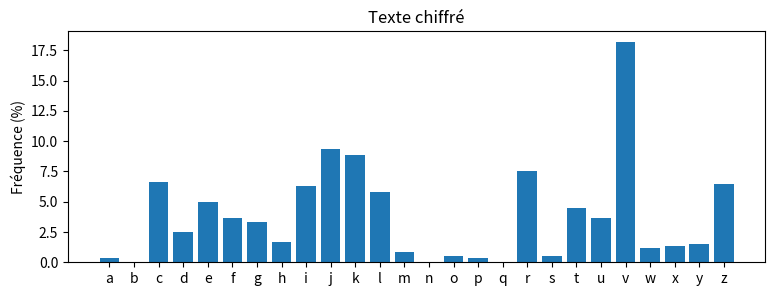
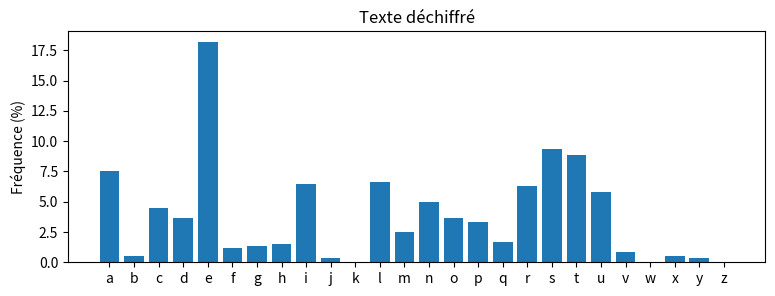

Recreate these plots in Python, in order.
# Votre code ici

# Q1
# ord renvoie le code ASCII d'un caractère et chr 
# renvoie le caractère à partir du code ASCII.
# Les minuscules et majuscules ont des plages de codes 
# différentes (écart de 32).

# Q2
c = 'd'
print(ord(c) - ord('a'))

# Q3
chr(ord('z') + 3)
# On sort de l'alphabet. Le modulo `% 26` permet de reboucler.

def chiffrer_caractere(c, k):
    """Chiffre le caractère c avec le décalage k.
    Les caractères qui ne sont pas des lettres de a-z / A-Z sont renvoyés tels quels."""
    if 'a' <= c <= 'z':
        return chr((ord(c) - ord('a') + k) % 26 + ord('a'))
    elif 'A' <= c <= 'Z':
        return chr((ord(c) - ord('A') + k) % 26 + ord('A'))
    else:
        return c

assert chiffrer_caractere('a', 3) == 'd'
assert chiffrer_caractere('x', 3) == 'a', "Pensez au modulo !"
assert chiffrer_caractere('z', 1) == 'a'
assert chiffrer_caractere('A', 3) == 'D', "Les majuscules doivent rester des majuscules"
assert chiffrer_caractere('Z', 1) == 'A'
assert chiffrer_caractere('m', -3) == 'j', "k peut être négatif"
assert chiffrer_caractere('a', 29) == 'd', "k peut dépasser 26"
assert chiffrer_caractere(' ', 5) == ' '
assert chiffrer_caractere('!', 5) == '!'
assert chiffrer_caractere('7', 5) == '7'
print("Partie 1 OK")

def chiffrer_message(message, k):
    """Chiffre une chaîne complète avec le décalage k."""
    return ''.join(chiffrer_caractere(c, k) for c in message)

assert chiffrer_message("abc", 3) == "def"
assert chiffrer_message("xyz", 3) == "abc"
assert chiffrer_message("Hello, World!", 3) == "Khoor, Zruog!"
assert chiffrer_message("", 5) == ""
assert chiffrer_message("Rendez-vous a 18h", 0) == "Rendez-vous a 18h"
print("Partie 2 OK")

# Votre code ici

def dechiffrer_message(message_chiffre, k):
    """Déchiffre un message chiffré avec la clé k."""
    return chiffrer_message(message_chiffre, -k)

assert dechiffrer_message("Khoor, Zruog!", 3) == "Hello, World!"
for k in range(0, 60, 7):
    for m in ["Bonjour tout le monde !", "ZzAa", "Python 3.12"]:
        assert dechiffrer_message(chiffrer_message(m, k), k) == m, f"Échec pour k={k}, m={m!r}"
print("Partie 3 OK")

m = "Hello"

# Q1
print(chiffrer_message(m, 26))
# Le message n'est pas modifié (26 ≡ 0 mod 26).

# Q2
# Seulement 25 clés non triviales (k de 1 à 25) : 
# l'espace des clés est minuscule.
# C'est la faiblesse principale du chiffre.

# Q3
print(chiffrer_message(chiffrer_message(m, 13), 13))
# On retrouve le message d'origine : 
# ROT13 est sa propre inverse (13 + 13 = 26 ≡ 0).

MESSAGE_MYSTERE = "Mlspjpahapvuz, cvbz hclg jhzzl cvayl wyltply jvkl zljyla !"

# Votre code ici

def afficher_toutes_les_cles(message_chiffre):
    """Affiche le déchiffrement du message pour chacune des 26 clés."""
    
    for k in range(26):
        print(f"k={k:2d} : {dechiffrer_message(message_chiffre, k)}")

afficher_toutes_les_cles(MESSAGE_MYSTERE)

# Votre code ici

CLE_TROUVEE = 7

assert CLE_TROUVEE is not None, "Renseignez la clé trouvée"
assert "secret" in dechiffrer_message(MESSAGE_MYSTERE, CLE_TROUVEE).lower(), "Ce n'est pas la bonne clé"
print("Partie 4 OK")

# Votre code ici

def compter_lettres(texte):
    """Renvoie un dictionnaire {lettre: nb d'occurrences} (a-z uniquement, insensible à la casse)."""
    
    compteur = {}
    for c in texte.lower():
        if 'a' <= c <= 'z':
            compteur[c] = compteur.get(c, 0) + 1
    return compteur

assert compter_lettres("Aab!") == {'a': 2, 'b': 1}
assert compter_lettres("") == {}
assert compter_lettres("1 2 3 ?!") == {}
assert compter_lettres("Eee EEe") == {'e': 6}
print("Partie 5.1 OK")

# Votre code ici

def lettre_plus_frequente(texte):
    """Renvoie la lettre (a-z) la plus fréquente du texte."""
    
    compteur = compter_lettres(texte)
    return max(compteur, key=compteur.get)

def deviner_cle(texte_chiffre):
    """Devine la clé de César en supposant que la lettre la plus fréquente correspond à 'e'."""

    L = lettre_plus_frequente(texte_chiffre)
    return (ord(L) - ord('e')) % 26

assert lettre_plus_frequente("abcbd") == 'b'
assert lettre_plus_frequente("Zzz a") == 'z'

TEXTE_REF = ("Les etudiants des Mines passent beaucoup de temps a programmer en Python, "
             "et cela leur permet de decouvrir progressivement des notions de plus en plus "
             "complexes de l'informatique.")
for k in [0, 3, 12, 25]:
    assert deviner_cle(chiffrer_message(TEXTE_REF, k)) == k, f"Échec pour k={k}"
print("Prtie 5.2 OK")

TEXTE_LONG_CHIFFRE = "Cr tipgkfxirgyzv vjk c'rik uv gifkvxvi le dvjjrxv gfli hlv jvlc jfe uvjkzerkrziv glzjjv cv cziv. Uvglzj c'rekzhlzkv, cvj yfddvj fek tyvityv uvj dfpvej uv trtyvi cvlij jvtivkj. Alcvj Tvjri lkzczjrzk le giftvuv kivj jzdgcv : zc uvtrcrzk tyrhlv cvkkiv uv jfe dvjjrxv u'le efdsiv wzov uv gfjzkzfej urej c'rcgyrsvk. Tv giftvuv vjk wrtzcv r dvkkiv ve fvlmiv, drzj zc vjk rljjz kivj wrtzcv r trjjvi, tri zc e'vozjkv hlv mzexk-tzeh uvtrcrxvj gfjjzscvj. Uv gclj, tyrhlv cvkkiv vjk kflaflij ivdgcrtvv gri cr dvdv cvkkiv, tv hlz tfejvimv cvj jkrkzjkzhlvj uv cr crexlv u'fizxzev. Ve wiretrzj, cr cvkkiv cr gclj wivhlvekv vjk cv v, jlzmzv ul r, ul j, ul z vk ul e. Le rkkrhlrek grkzvek gvlk ufet ivkiflmvi cr tcv jzdgcvdvek ve tfdgkrek cvj cvkkivj ul kvokv tyzwwiv."

# Votre code ici

cle = deviner_cle(TEXTE_LONG_CHIFFRE)
print(cle)
print(dechiffrer_message(TEXTE_LONG_CHIFFRE, cle))

import matplotlib.pyplot as plt

def tracer_frequences(texte, titre=""):
    compteur = compter_lettres(texte)
    total = sum(compteur.values())
    alphabet = "abcdefghijklmnopqrstuvwxyz"
    valeurs = [100 * compteur.get(c, 0) / total for c in alphabet]
    plt.figure(figsize=(9, 3))
    plt.bar(list(alphabet), valeurs)
    plt.ylabel("Fréquence (%)")
    plt.title(titre)
    plt.show()

tracer_frequences(TEXTE_LONG_CHIFFRE, "Texte chiffré")
cle = deviner_cle(TEXTE_LONG_CHIFFRE)
tracer_frequences(dechiffrer_message(TEXTE_LONG_CHIFFRE, cle) if cle is not None else "a", "Texte déchiffré")

# Votre réponse ici

# 4. Le deuxième graphique est le premier décalé de `k` positions 
# (même forme, pics aux mêmes hauteurs) : 
# un chiffre de César ne change pas les statistiques, il les translate.

# 5. La méthode échoue sur les textes courts : 
# avec peu de lettres, la statistique n'est pas 
# représentative (ex. « Salut » : toutes les lettres 
# sont à égalité, `e` n'apparaît même pas). 
# L'analyse fréquentielle demande un texte suffisamment long

FREQ_FR = {
    'a': 7.64, 'b': 0.90, 'c': 3.26, 'd': 3.67, 'e': 14.72, 'f': 1.07, 'g': 0.87,
    'h': 0.74, 'i': 7.53, 'j': 0.61, 'k': 0.05, 'l': 5.46, 'm': 2.97, 'n': 7.10,
    'o': 5.38, 'p': 3.02, 'q': 1.36, 'r': 6.55, 's': 7.95, 't': 7.24, 'u': 6.31,
    'v': 1.63, 'w': 0.04, 'x': 0.43, 'y': 0.31, 'z': 0.14,
}

# Votre code ici

def score_francais(texte):
    """Somme des fréquences françaises des lettres du texte."""

    return sum(FREQ_FR.get(c, 0) for c in texte.lower())

def casser_par_score(message_chiffre):
    """Renvoie la clé k (0-25) dont le déchiffrement a le meilleur score_francais."""
    
    meilleure_cle, meilleur_score = 0, -1
    for k in range(26):
        s = score_francais(dechiffrer_message(message_chiffre, k))
        if s > meilleur_score:
            meilleure_cle, meilleur_score = k, s
    return meilleure_cle

assert casser_par_score(TEXTE_LONG_CHIFFRE) == deviner_cle(TEXTE_LONG_CHIFFRE)
cle_myst = casser_par_score(MESSAGE_MYSTERE)
assert "secret" in dechiffrer_message(MESSAGE_MYSTERE, cle_myst).lower()
print("Partie 5.3 OK : la méthode par score marche sur le message mystère de la partie 4")

# Votre code ici

def chiffrer_affine(message, a, b):
    """Chiffre message avec E(x) = (a*x + b) mod 26."""
    
    resultat = ""
    for c in message:
        if 'a' <= c <= 'z':
            resultat += chr((a * (ord(c) - ord('a')) + b) % 26 + ord('a'))
        elif 'A' <= c <= 'Z':
            resultat += chr((a * (ord(c) - ord('A')) + b) % 26 + ord('A'))
        else:
            resultat += c
    return resultat

assert chiffrer_affine("abc", 1, 3) == "def"      # a=1 : on retrouve César
assert chiffrer_affine("abc", 3, 5) == "fil"
assert chiffrer_affine("Hello, World!", 5, 8) == "Rclla, Oaplx!"
print("Partie 6.1 OK")

alphabet = "abcdefghijklmnopqrstuvwxyz"
print(chiffrer_affine(alphabet, 13, 0))
print(chiffrer_affine(alphabet, 5, 0))

# Votr code ici

# 1. Avec a = 13, on obtient `anananan…` : 
# deux lettres différentes sont chiffrées en la 
# même lettre (la fonction n'est pas injective), 
# donc impossible de déchiffrer sans ambiguïté.

# 2. a premier avec 26

# 3. φ(26) = 12 
# valeurs : 1, 3, 5, 7, 9, 11, 15, 17, 19, 21, 23, 25
# Au total 12 × 26 = 312 clés (contre 26 pour César).

# Votre code ici

def inverse_modulaire(a):
    """Renvoie a' tel que (a * a') % 26 == 1, ou None si a n'est pas inversible."""
    
    for x in range(26):
        if (a * x) % 26 == 1:
            return x
    return None

def dechiffrer_affine(message_chiffre, a, b):
    """Déchiffre un message chiffré avec E(x) = (a*x + b) mod 26."""
    
    a_inv = inverse_modulaire(a)
    resultat = ""
    for c in message_chiffre:
        if 'a' <= c <= 'z':
            resultat += chr((a_inv * (ord(c) - ord('a') - b)) % 26 + ord('a'))
        elif 'A' <= c <= 'Z':
            resultat += chr((a_inv * (ord(c) - ord('A') - b)) % 26 + ord('A'))
        else:
            resultat += c
    return resultat

assert inverse_modulaire(5) == 21
assert inverse_modulaire(13) is None
assert inverse_modulaire(1) == 1
assert dechiffrer_affine("Rclla, Oaplx!", 5, 8) == "Hello, World!"
for a in [1, 3, 5, 7, 9, 11, 15, 17, 19, 21, 23, 25]:
    for b in [0, 4, 17]:
        assert dechiffrer_affine(chiffrer_affine("Test, Affine 42 !", a, b), a, b) == "Test, Affine 42 !"
print("Partie 6.3 OK")

MESSAGE_AFFINE = "Lc srwhhpcqcvz ihhwvc cuz ev fce fleu ualwxc kec sclew xc Scuip, qiwu wl pcuzc zpcu hpimwlc."

# Votre code ici

from math import gcd

def casser_affine(message_chiffre, mot_connu):
    """Renvoie la liste des (a, b, texte) pour lesquels mot_connu apparaît dans le texte déchiffré."""
    
    candidats = []
    for a in range(1, 26):
        if gcd(a, 26) != 1:
            continue
        for b in range(26):
            texte = dechiffrer_affine(message_chiffre, a, b)
            if mot_connu in texte.lower():
                candidats.append((a, b, texte))
    return candidats

resultats = casser_affine(MESSAGE_AFFINE, "cesar")
assert len(resultats) >= 1, "Aucun candidat trouvé"
for a, b, texte in resultats:
    print(f"a={a}, b={b} : {texte}")
